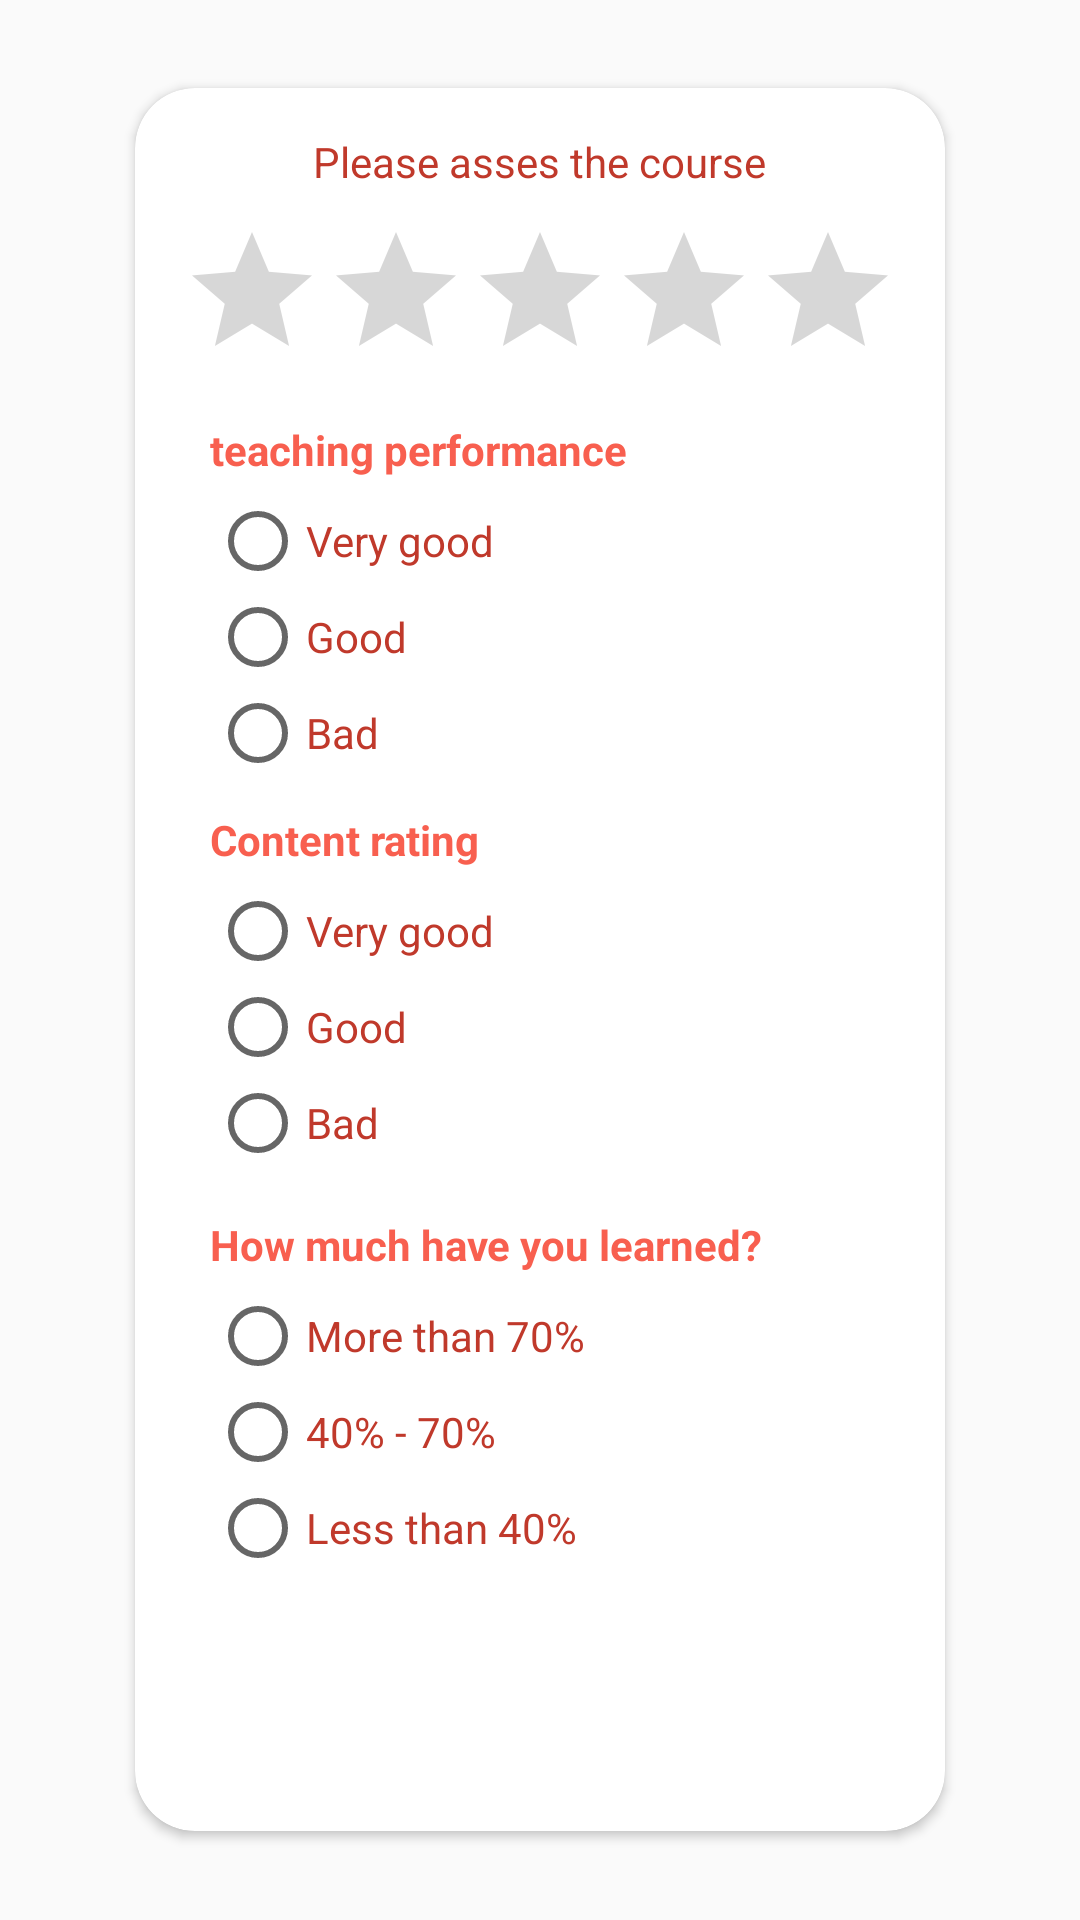

Layout XML and referenced resources for this Android screen:
<!-- AndroidManifest.xml: application theme AppTheme -->
<!-- res/layout/asses.xml -->
<?xml version="1.0" encoding="utf-8"?>
<ScrollView xmlns:android="http://schemas.android.com/apk/res/android"
    android:layout_width="match_parent"
    xmlns:app="http://schemas.android.com/apk/res-auto"
    android:background="@drawable/bg__"
    android:layout_height="match_parent">
    <androidx.cardview.widget.CardView
        android:layout_width="wrap_content"
        android:layout_height="wrap_content"
        app:cardCornerRadius="20dp"
        android:layout_margin="10dp"
        android:layout_gravity="center">

        <LinearLayout
            android:layout_width="match_parent"
            android:layout_height="wrap_content"
            android:orientation="vertical"
            android:paddingBottom="20dp"
            android:layout_margin="5dp">

            <TextView
                android:layout_width="wrap_content"
                android:layout_height="wrap_content"
                android:layout_gravity="center_horizontal"
                android:text="@string/please_asses_the_course"
                android:textColor="@color/colorPrimary"
                android:layout_margin="10dp"/>
            <RatingBar
                android:layout_width="wrap_content"
                android:layout_height="wrap_content"
                android:layout_gravity="center_horizontal"
                android:progressTint="@color/colorPrimary"
                android:numStars="5"
                android:id="@+id/rate"
                android:focusable="false"
                android:layout_marginLeft="10dp"
                android:layout_marginRight="10dp"
                android:layout_marginBottom="10dp"/>

            <TextView
                android:layout_width="wrap_content"
                android:layout_height="wrap_content"
                android:textColor="@color/bunny"
                android:layout_marginStart="20dp"
                android:layout_marginBottom="5dp"
                android:textStyle="bold"
                android:text="@string/teaching_performance"/>
            <RadioGroup
                android:layout_width="wrap_content"
                android:layout_height="wrap_content"
                android:layout_marginBottom="10dp"
                android:layout_marginStart="20dp">
                <RadioButton
                    android:id="@+id/r1"
                    android:layout_width="wrap_content"
                    android:layout_height="wrap_content"
                    android:text="@string/very_good"
                    android:textColor="@color/colorPrimary"/>
                <RadioButton
                    android:id="@+id/r2"
                    android:layout_width="wrap_content"
                    android:layout_height="wrap_content"
                    android:text="@string/good"
                    android:textColor="@color/colorPrimary"/>
                <RadioButton
                    android:id="@+id/r3"
                    android:layout_width="wrap_content"
                    android:layout_height="wrap_content"
                    android:text="@string/bad"
                    android:textColor="@color/colorPrimary"/>
            </RadioGroup>

            <TextView
                android:layout_width="wrap_content"
                android:layout_height="wrap_content"
                android:textStyle="bold"
                android:textColor="@color/bunny"
                android:layout_marginStart="20dp"
                android:layout_marginBottom="5dp"
                android:text="@string/content_rating"/>
            <RadioGroup
                android:layout_width="wrap_content"
                android:layout_height="wrap_content"
                android:layout_marginBottom="15dp"
                android:layout_marginStart="20dp">
                <RadioButton
                    android:id="@+id/r4"
                    android:layout_width="wrap_content"
                    android:layout_height="wrap_content"
                    android:text="@string/very_good"
                    android:textColor="@color/colorPrimary"/>
                <RadioButton
                    android:id="@+id/r5"
                    android:layout_width="wrap_content"
                    android:layout_height="wrap_content"
                    android:text="@string/good"
                    android:textColor="@color/colorPrimary"/>
                <RadioButton
                    android:id="@+id/r6"
                    android:layout_width="wrap_content"
                    android:layout_height="wrap_content"
                    android:text="@string/bad"
                    android:textColor="@color/colorPrimary"/>
            </RadioGroup>

            <TextView
                android:layout_width="wrap_content"
                android:layout_height="wrap_content"
                android:textStyle="bold"
                android:textColor="@color/bunny"
                android:layout_marginStart="20dp"
                android:layout_marginBottom="5dp"
                android:text="@string/how_much_have_you_learned"/>
            <RadioGroup
                android:layout_width="wrap_content"
                android:layout_height="wrap_content"
                android:layout_marginBottom="20dp"
                android:layout_marginStart="20dp">
                <RadioButton
                    android:id="@+id/r7"
                    android:layout_width="wrap_content"
                    android:layout_height="wrap_content"
                    android:text="@string/more_than_70"
                    android:textColor="@color/colorPrimary"/>
                <RadioButton
                    android:id="@+id/r8"
                    android:layout_width="wrap_content"
                    android:layout_height="wrap_content"
                    android:text="40% - 70%"
                    android:textColor="@color/colorPrimary"/>
                <RadioButton
                    android:id="@+id/r9"
                    android:layout_width="wrap_content"
                    android:layout_height="wrap_content"
                    android:text="@string/less_than_40"
                    android:textColor="@color/colorPrimary"/>
            </RadioGroup>

            <Button
                android:layout_width="150dp"
                android:layout_height="40dp"
                android:text="@string/done"
                android:layout_gravity="center_horizontal"
                android:textColor="@color/white"
                android:background="@drawable/btnbgsolid"
                android:id="@+id/done"/>
        </LinearLayout>
    </androidx.cardview.widget.CardView>
</ScrollView>
<!-- resources referenced by this layout -->
<resources>
  <color name="bunny">#fff85f4f</color>
  <color name="colorPrimary">#ffc0392b</color>
  <color name="white">#FFFFFF</color>
  <string name="bad">Bad</string>
  <string name="content_rating">Content rating</string>
  <string name="done">Done</string>
  <string name="good">Good</string>
  <string name="how_much_have_you_learned">How much have you learned?</string>
  <string name="less_than_40">Less than 40%</string>
  <string name="more_than_70">More than 70%</string>
  <string name="please_asses_the_course">Please asses the course</string>
  <string name="teaching_performance">teaching performance</string>
  <string name="very_good">Very good</string>
  <style name="AppTheme" parent="Theme.AppCompat.Light.DarkActionBar">
          
          <item name="colorPrimary">@color/colorPrimary</item>
          <item name="colorPrimaryDark">@color/colorPrimaryDark</item>
          <item name="colorAccent">@color/colorAccent</item>
      </style>
  <color name="colorPrimaryDark">#ffc0392b</color>
  <color name="colorAccent">#ff61ce70</color>
</resources>
